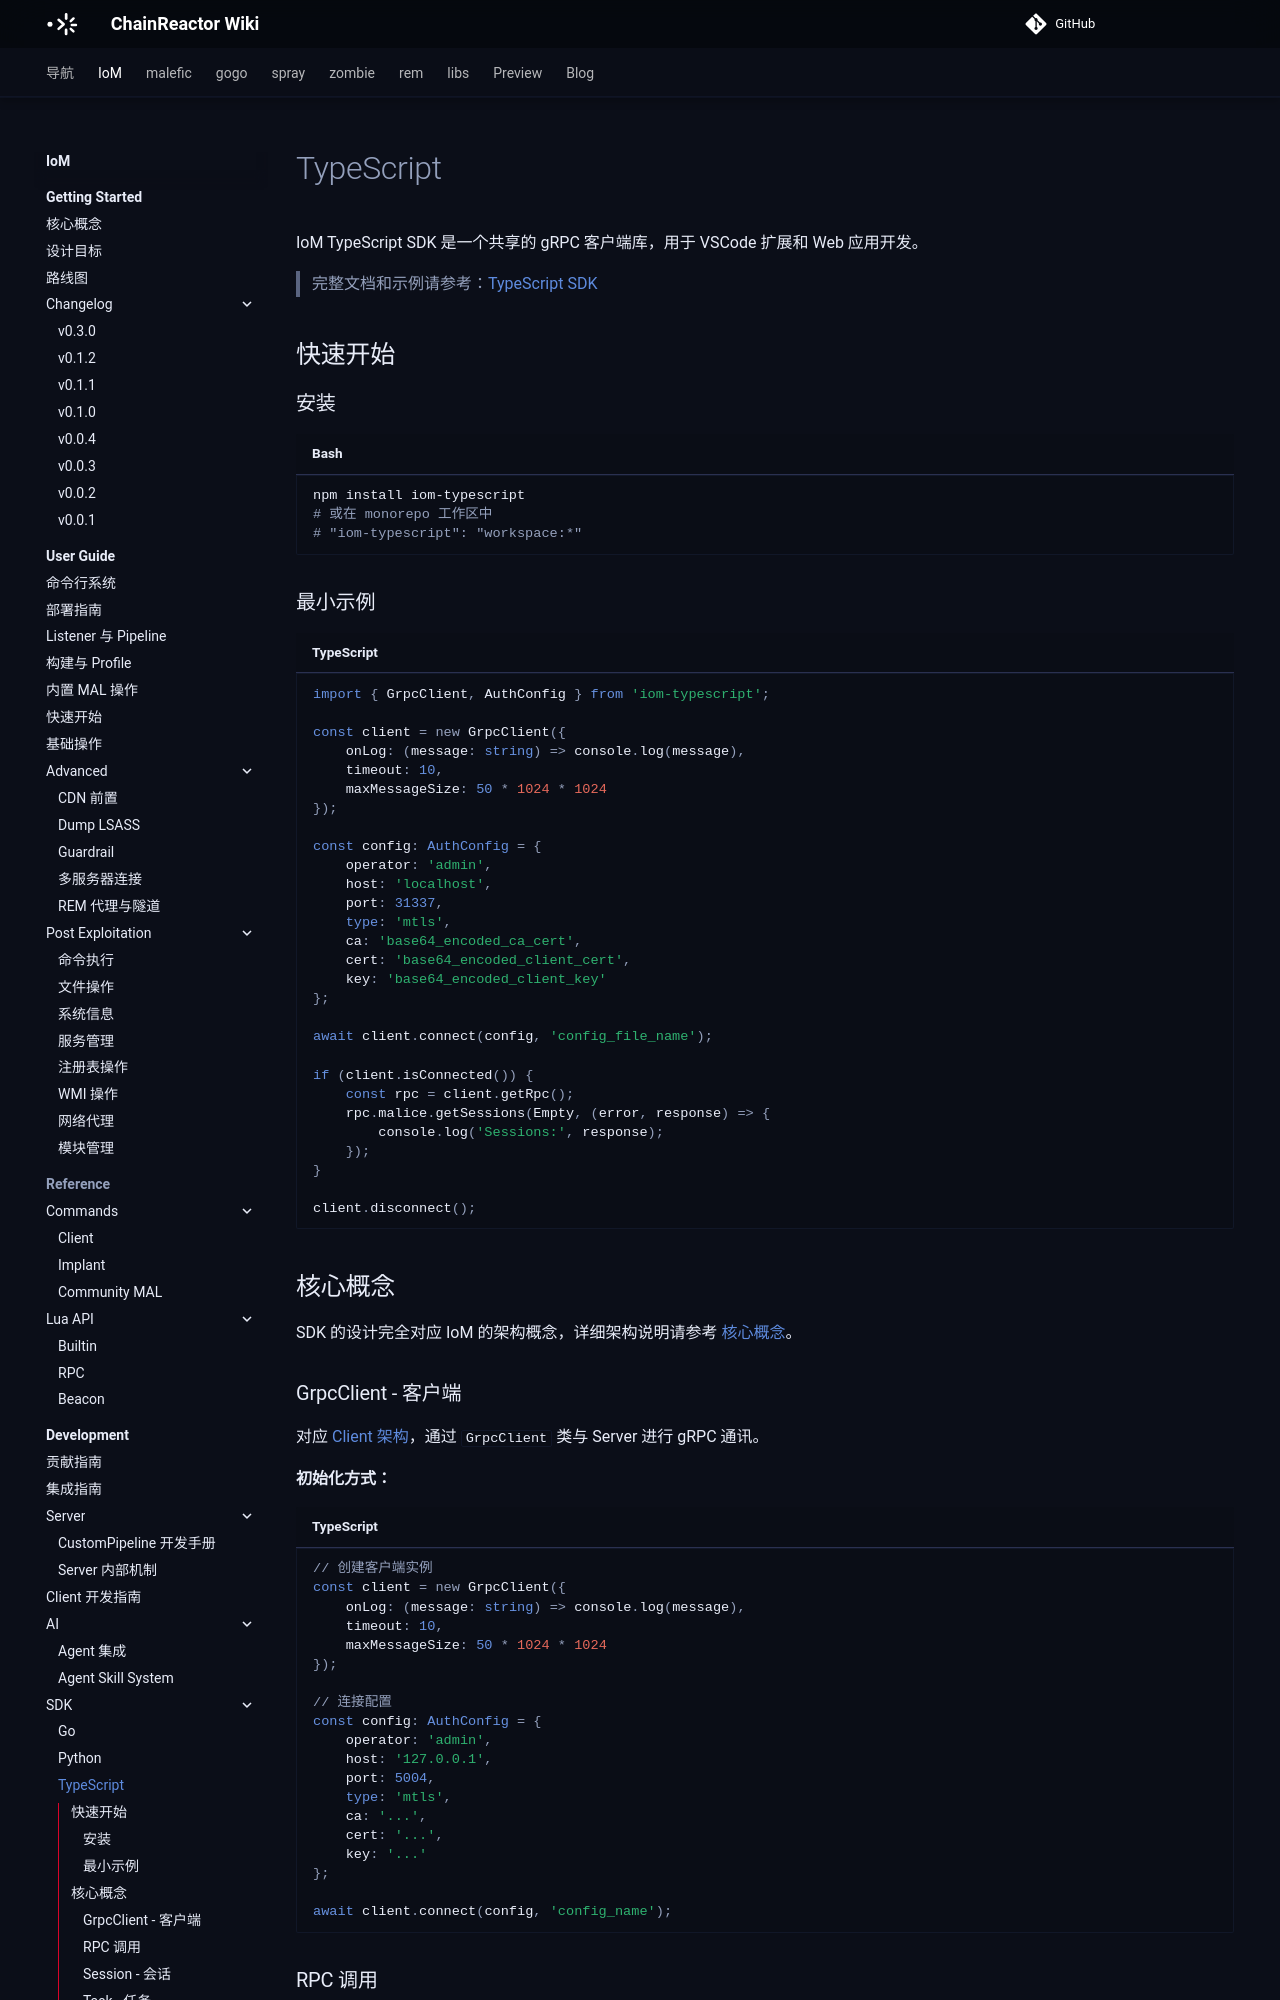

repository: chainreactors/wiki · page: IoM/development/sdk/typescript/index.html · generator: mkdocs

---
title: TypeScript
description: IoM TypeScript SDK 是一个共享的 gRPC 客户端库，用于 VSCode 扩展和 Web 应用开发。
edition: community
generated: false
source: mn:development/sdk/typescript-sdk.md
---

# TypeScript

IoM TypeScript SDK 是一个共享的 gRPC 客户端库，用于 VSCode 扩展和 Web 应用开发。

> 完整文档和示例请参考：[TypeScript SDK](https://github.com/chainreactors/IoM-typescript)

## 快速开始

### 安装

```bash
npm install iom-typescript
# 或在 monorepo 工作区中
# "iom-typescript": "workspace:*"
```

### 最小示例

```typescript
import { GrpcClient, AuthConfig } from 'iom-typescript';

const client = new GrpcClient({
    onLog: (message: string) => console.log(message),
    timeout: 10,
    maxMessageSize: 50 * 1024 * 1024
});

const config: AuthConfig = {
    operator: 'admin',
    host: 'localhost',
    port: 31337,
    type: 'mtls',
    ca: 'base64_encoded_ca_cert',
    cert: 'base64_encoded_client_cert',
    key: 'base64_encoded_client_key'
};

await client.connect(config, 'config_file_name');

if (client.isConnected()) {
    const rpc = client.getRpc();
    rpc.malice.getSessions(Empty, (error, response) => {
        console.log('Sessions:', response);
    });
}

client.disconnect();
```

## 核心概念

SDK 的设计完全对应 IoM 的架构概念，详细架构说明请参考 [核心概念](/IoM/getting-started/concepts/)。
